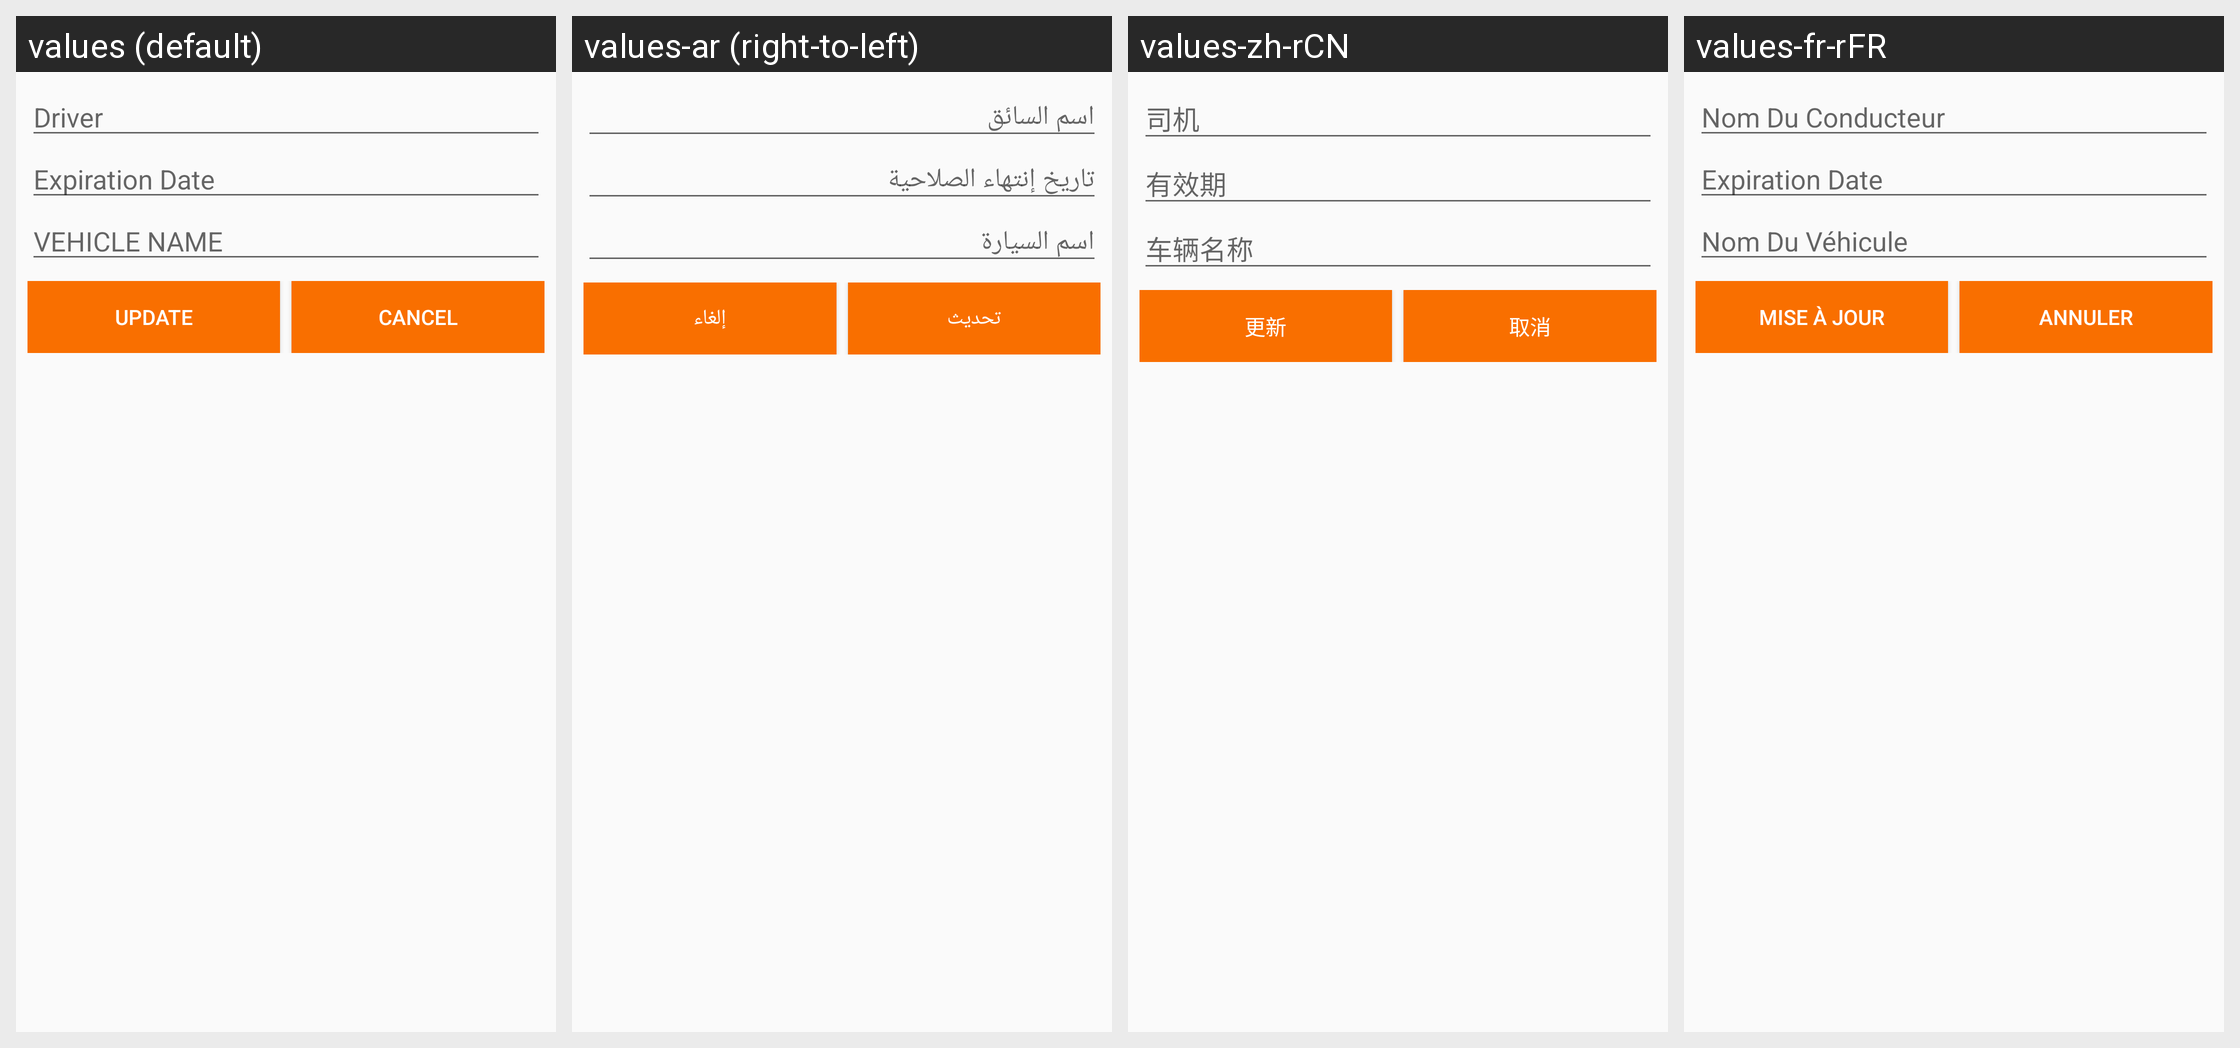

The Android screen above is rendered under several locales of the same app. Produce the string resources it draws, with the default and per-locale values.
Android screen res/layout/dialog_update_driver_info.xml rendered under 4 locales, left to right: values (default), values-ar (right-to-left), values-zh-rCN, values-fr-rFR. Device: Nexus 5 (rendered at 1080×1920; each locale shown at half size, 540×960, under a caption strip naming it); theme AppTheme.
Other locales in the repository, not shown: values-es.
Strings drawn on this screen, with the default value and each locale's value (text and hints the layout hard-codes, and strings that could not be matched under every locale, appear in the picture but are not listed):

driver_name
  values: Driver
  values-ar: اسم السائق
  values-zh-rCN: 司机
  values-fr-rFR: Nom Du Conducteur

card_expiry
  values: Expiration Date
  values-ar: تاريخ إنتهاء الصلاحية
  values-zh-rCN: 有效期
  values-fr-rFR: Expiration Date

vehicle_name
  values: VEHICLE NAME
  values-ar: اسم السيارة
  values-zh-rCN: 车辆名称
  values-fr-rFR: Nom Du Véhicule

btn_update
  values: Update
  values-ar: تحديث
  values-zh-rCN: 更新
  values-fr-rFR: Mise À Jour

btn_cancel
  values: Cancel
  values-ar: إلغاء
  values-zh-rCN: 取消
  values-fr-rFR: Annuler
